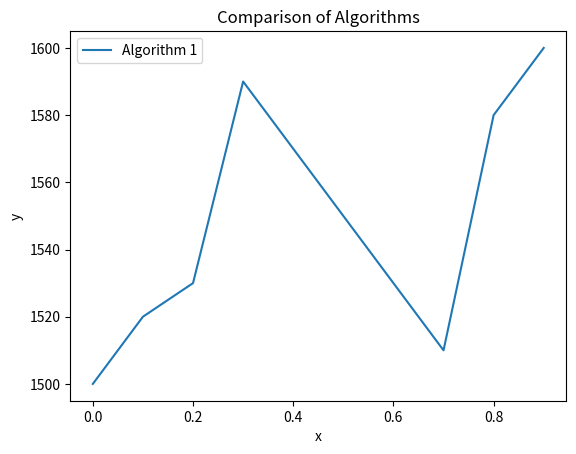

This chart was generated by the following Python code:
import numpy as np
import matplotlib.pyplot as plt

x = np.arange(0, 1, 0.1)  # Generate x values
y1 = np.sin(x)  # Generate y values using algorithm 1
# y2 = np.cos(x)  # Generate y values using algorithm 2
print(x)
y1 = [1500, 1520, 1530, 1590, 1570, 1550, 1530, 1510, 1580, 1600]
plt.plot(x, y1, label='Algorithm 1')
# plt.plot(x, y2, label='Algorithm 2')
plt.xlabel('x')
plt.ylabel('y')
plt.title('Comparison of Algorithms')
plt.legend()

plt.show()